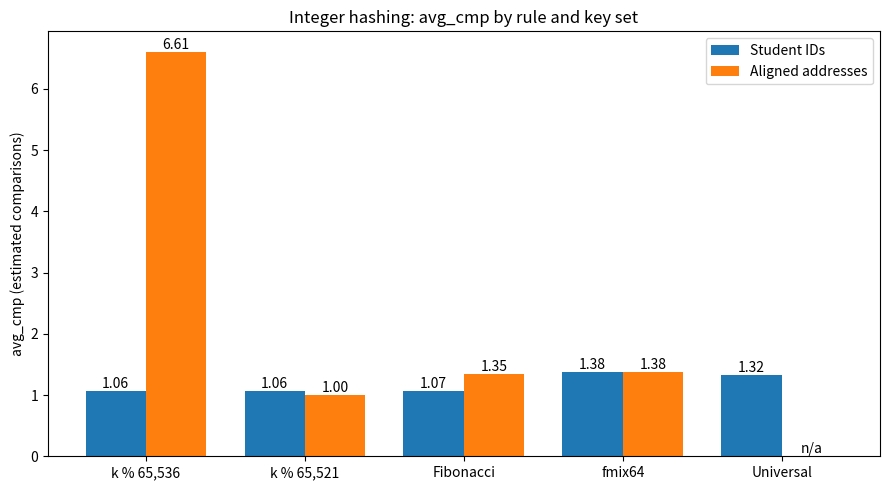
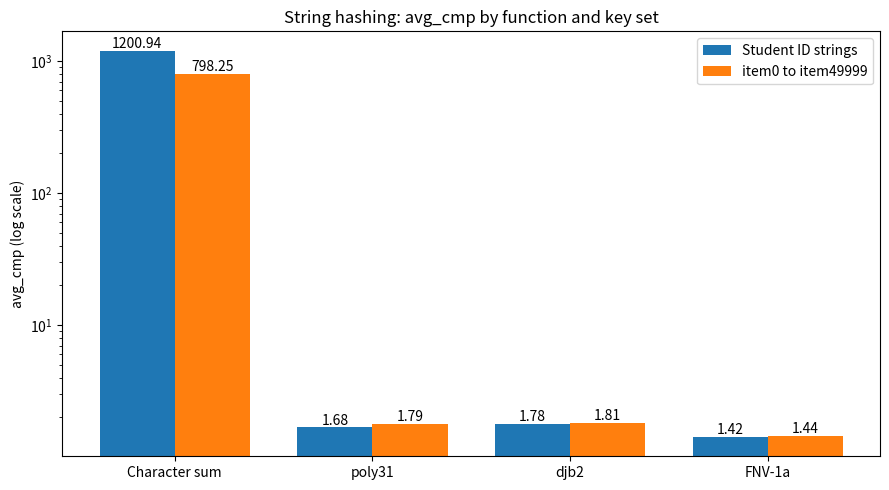

Reproduce these figures in Python, in order.
import matplotlib.pyplot as plt
import numpy as np

# Graph 1: integer rules
rules = ["k % 65,536", "k % 65,521", "Fibonacci", "fmix64", "Universal"]
ids   = [1.06, 1.06, 1.07, 1.38, 1.32]
addr  = [6.61, 1.00, 1.35, 1.38, None]
x, w = np.arange(len(rules)), 0.38
fig, ax = plt.subplots(figsize=(9, 5))
ax.bar(x - w/2, ids, w, label="Student IDs")
ax.bar(x + w/2, [a or 0 for a in addr], w, label="Aligned addresses")
for i, v in enumerate(ids):
    ax.text(x[i] - w/2, v + 0.05, f"{v:.2f}", ha="center")
for i, v in enumerate(addr):
    ax.text(x[i] + w/2, (v or 0) + 0.05, "n/a" if v is None else f"{v:.2f}", ha="center")
ax.set_xticks(x); ax.set_xticklabels(rules)
ax.set_ylabel("avg_cmp (estimated comparisons)")
ax.set_title("Integer hashing: avg_cmp by rule and key set")
ax.legend(); plt.tight_layout()
plt.savefig("graph1_integer_avg_cmp.png", dpi=200)

# Graph 2: string functions (log scale)
funcs = ["Character sum", "poly31", "djb2", "FNV-1a"]
sid  = [1200.94, 1.68, 1.78, 1.42]
item = [798.25, 1.79, 1.81, 1.44]
x = np.arange(len(funcs))
fig, ax = plt.subplots(figsize=(9, 5))
ax.bar(x - w/2, sid, w, label="Student ID strings")
ax.bar(x + w/2, item, w, label="item0 to item49999")
for i in range(len(funcs)):
    ax.text(x[i] - w/2, sid[i] * 1.05, f"{sid[i]:.2f}", ha="center")
    ax.text(x[i] + w/2, item[i] * 1.05, f"{item[i]:.2f}", ha="center")
ax.set_yscale("log")
ax.set_xticks(x); ax.set_xticklabels(funcs)
ax.set_ylabel("avg_cmp (log scale)")
ax.set_title("String hashing: avg_cmp by function and key set")
ax.legend(); plt.tight_layout()
plt.savefig("graph2_string_avg_cmp.png", dpi=200)
